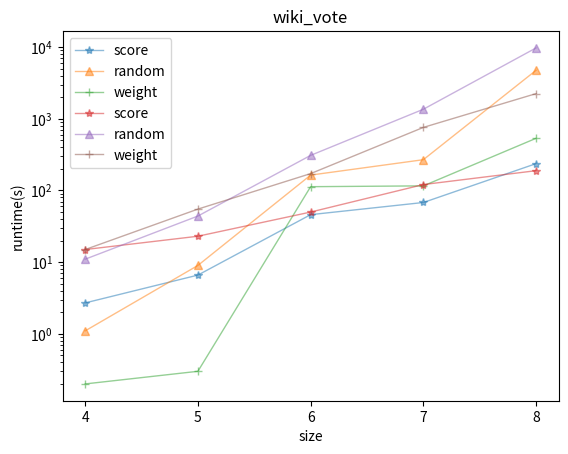

This figure's Python source:
import numpy as np
import matplotlib.pyplot as plt
from matplotlib.ticker import MultipleLocator

'''
数据可视化
'''


# FPB算法和BRB算法 算法质量比对
def algorithm_quality():
    x_list = ['ssbo', 'FaceBook', 'WikiVote', 'HR_edges']  # 横坐标，代表数据集
    y1 = [0.377, 1.233, 0.365, 0.665]  # FPB算法
    y2 = [0.232, 1, 0.317, 0.311]  # BRB算法
    width = 0.35
    x = np.arange(len(x_list))
    plt.bar(x, y1, width=width, label="FPB", )
    plt.bar(x + width, y2, width=width, label="BRB")
    plt.xticks(x + width / 2, x_list)
    plt.xlabel('dataset')
    plt.ylabel('min_influence')
    plt.legend()  # 显示标签
    plt.show()


# wiki-vote数据集算法效率对比
def wiki_vote_efficiency():
    # 建立坐标系
    x_list = ['4', '5', '6', '7', '8']  # 横坐标，社区大小
    y1 = [15, 23, 50, 121, 189]  # FPB
    y2 = [1, 227, 240, 125, 128]  # BRB
    y3 = [2286, 8000, 10000, 10000, 10000]  # baseline
    y_tick = [pow(10, i) for i in range(0, 5)]
    y_label = [pow(10, i) for i in range(0, 4)]
    y_label.append('inf')
    plt.semilogy(x_list, y1, 's-', alpha=0.5, linewidth=1, label='FPB')
    plt.semilogy(x_list, y2, 'o-', alpha=0.5, linewidth=1, label='BRB')
    plt.semilogy(x_list, y3, '^-', alpha=0.5, linewidth=1, label='baseline')
    plt.legend()
    plt.xlabel('size')
    plt.ylabel('runtime(s)')
    plt.yticks(y_tick, y_label)
    plt.show()


# facebook数据集算法效率对比
def facebook_efficiency():
    x_list = ['4', '5', '6', '7', '8']  # 横坐标，社区大小
    y1 = [2.7, 6.6, 59, 68, 252]  # FPB
    y2 = [0.9, 1.1, 1.4, 1.7, 1.5]  # BRB
    y3 = [5286, 9000, 10000, 10000, 10000]  # baseline
    y_tick = [pow(10, i) for i in range(0, 5)]
    y_label = [pow(10, i) for i in range(0, 4)]
    y_label.append('inf')
    plt.semilogy(x_list, y1, 's-', alpha=0.5, linewidth=1, label='FPB')
    plt.semilogy(x_list, y2, 'o-', alpha=0.5, linewidth=1, label='BRB')
    plt.semilogy(x_list, y3, '^-', alpha=0.5, linewidth=1, label='baseline')
    plt.legend()
    plt.xlabel('size')
    plt.ylabel('runtime(s)')
    plt.yticks(y_tick, y_label)
    plt.show()


# 去除某种剪枝操作对算法效率的影响
# FaceBook
def facebook_different_strategy():
    x_list = ['4', '5', '6', '7', '8']  # 横坐标，社区大小
    y1 = [2.7, 6.6, 59, 68, 252]  # FPB
    y2 = [19, 40, 349, 467, 1955]  # FPB\F
    y3 = [1.46, 14, 431, 2364, 9456]  # FPB\P
    y4 = [1.53, 4.5, 176, 312, 758]  # FPB\B
    y_tick = [pow(10, i) for i in range(0, 5)]
    # y_label = [pow(10, i) for i in range(0, 4)]
    # y_label.append('inf')
    plt.semilogy(x_list, y1, '*-', alpha=0.5, linewidth=1, label='FPB')
    plt.semilogy(x_list, y2, '^-', alpha=0.5, linewidth=1, label='FPB\F')
    plt.semilogy(x_list, y3, '+-', alpha=0.5, linewidth=1, label='FPB\P')
    plt.semilogy(x_list, y4, 'v-', alpha=0.5, linewidth=1, label='FPB\B')
    plt.legend()
    plt.xlabel('size')
    plt.ylabel('runtime(s)')
    plt.yticks(y_tick)
    plt.show()


# wiki-vote

def wiki_vote_different_strategy():
    x_list = ['4', '5', '6', '7', '8']  # 横坐标，社区大小
    y1 = [15, 23, 50, 121, 189]  # FPB
    y2 = [215, 432, 4593, 20000, 20000]  # FPB\F
    y3 = [11, 32, 191, 4421, 20000]  # FPB\P
    y4 = [12, 46, 320, 976, 10000]  # FPB\B
    y_tick = [pow(10, i) for i in range(0, 5)]
    # y_label = [pow(10, i) for i in range(0, 4)]
    # y_label.append('inf')
    plt.semilogy(x_list, y1, '*-', alpha=0.5, linewidth=1, label='FPB')
    plt.semilogy(x_list, y2, '^-', alpha=0.5, linewidth=1, label='FPB\F')
    plt.semilogy(x_list, y3, '+-', alpha=0.5, linewidth=1, label='FPB\P')
    plt.semilogy(x_list, y4, 'v-', alpha=0.5, linewidth=1, label='FPB\B')
    plt.legend()
    plt.xlabel('size')
    plt.ylabel('runtime(s)')
    plt.yticks(y_tick)
    plt.show()


def facebook_nodeChoose_strategy():
    x_list = ['4', '5', '6', '7', '8']  # 横坐标，社区大小
    y1 = [2.7, 6.6, 46, 68, 237]  # score
    y2 = [1.1, 9, 164, 269, 4756]  # random
    y3 = [0.2, 0.3, 113, 116, 535]  # weight
    y_tick = [pow(10, i) for i in range(0, 5)]
    # y_label = [pow(10, i) for i in range(0, 4)]
    # y_label.append('inf')
    plt.semilogy(x_list, y1, '*-', alpha=0.5, linewidth=1, label='score')
    plt.semilogy(x_list, y2, '^-', alpha=0.5, linewidth=1, label='random')
    plt.semilogy(x_list, y3, '+-', alpha=0.5, linewidth=1, label='weight')
    plt.legend()
    plt.xlabel('size')
    plt.ylabel('runtime(s)')
    plt.yticks(y_tick)
    plt.title("facebook")
    plt.show()


def wiki_vote_nodeChoose_strategy():
    x_list = ['4', '5', '6', '7', '8']  # 横坐标，社区大小
    y1 = [15, 23, 50, 121, 189]  # score
    y2 = [11, 44, 309, 1360, 9756]  # random
    y3 = [15, 55, 172, 759, 2248]  # weight
    y_tick = [pow(10, i) for i in range(0, 5)]
    # y_label = [pow(10, i) for i in range(0, 4)]
    # y_label.append('inf')
    plt.semilogy(x_list, y1, '*-', alpha=0.5, linewidth=1, label='score')
    plt.semilogy(x_list, y2, '^-', alpha=0.5, linewidth=1, label='random')
    plt.semilogy(x_list, y3, '+-', alpha=0.5, linewidth=1, label='weight')
    plt.legend()
    plt.yticks(y_tick)
    plt.xlabel('size')
    plt.ylabel('runtime(s)')
    plt.title("wiki_vote")
    plt.show()


facebook_nodeChoose_strategy()
wiki_vote_nodeChoose_strategy()
